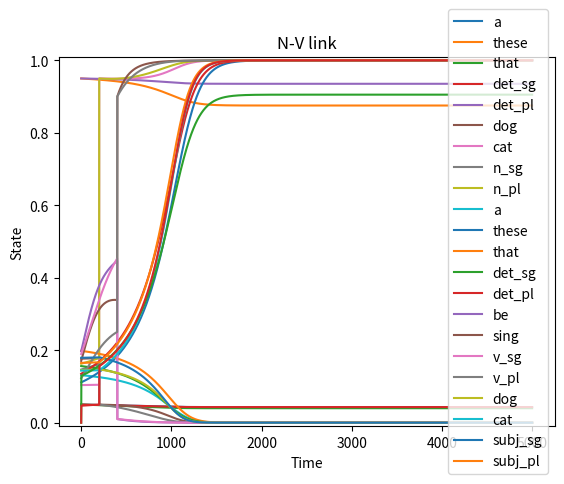

Write the Python code that produced this figure.
# -*- coding: utf-8 -*-
"""
Created on Tue Mar 14 15:37:15 2017

@author: garrettsmith

Yet to implement:
    1. Feature passing: dependent representation in a treelet should influence
        the number feature in the same treelet's head bank & vice versa
        (incorp. into W_rec).
        
Multiplying both the growth rate and the term current state by input seems to
work, but growth rate only doesn't (Afraimovich et al., 2004; Muezzinoglu et 
al., 2010; Rabinovich et al., 2001)

Something to keep in mind: Fukai & Tanaka (1997) show that there is a lower
bound on activations that can make it to winner status; in other words, if a 
feature starts out below that threshold and can't get abov it, it's doomed to 
fall to 0. Pay attn. to for intro'ing phon. form.
"""

import numpy as np
import matplotlib.pyplot as plt

def cosine_similarity(v1, v2):
    """Calculate cosine similarity between two vectors."""
    dot_prod = v1 @ v2
    denom = np.linalg.norm(v1) * np.linalg.norm(v2)
    return dot_prod / denom

def IE(treelet, ipt, t, tstep):
    xn = treelet.state_hist[t,]
    fx = lv(xn, ipt, treelet.W_rec, tstep)
    xhat = xn + tstep * fx
    fx1 = lv(xhat, ipt, treelet.W_rec, tstep)
    xn1 = xn + 0.5 * tstep * (fx + fx1)
    return xn1

def lv(vec, ipt, W, tstep):
    return ipt * vec * (1 - W @ vec)


class Treelet(object):
    def __init__(self, nlex, nheadmorph, ndependents, ndepmorph, dim_names):
        self.nlex = nlex
        self.ndependents = ndependents# + ndepmorph
        self.nheadmorph = nheadmorph
        self.ndepmorph = ndepmorph
        self.nfeatures = nlex + nheadmorph + ndependents + ndepmorph
        self.idx = np.arange(self.nfeatures, dtype = 'int')
        self.idx_lex = self.idx[0:self.nlex]
        self.idx_headmorph = self.idx[self.nlex:self.nlex + self.nheadmorph]
        self.idx_dependent = self.idx[self.nlex + self.nheadmorph:self.nlex 
                                      + self.nheadmorph + self.ndependents]
        self.idx_depmorph = np.arange(-2, 0)
        self.idx_head = np.append(self.idx_lex, self.idx_headmorph)
        self.idx_wholedep = np.append(self.idx_dependent, self.idx_depmorph)
        self.state_hist = None
        self.dim_names = dim_names
        self.W_rec = np.zeros((self.nfeatures, self.nfeatures))
    
    def set_recurrent_weights(self):
        """Set recurrent weights with inhibitory connections within banks of
        units."""
        W = np.zeros(self.W_rec.shape)
        k = 1.5
        W[np.ix_(self.idx_lex, self.idx_lex)] = k * np.ones((self.nlex, self.nlex))
        W[np.ix_(self.idx_headmorph, self.idx_headmorph)] = k * np.ones((self.nheadmorph, self.nheadmorph))
        if self.ndependents is not 0:
            W[np.ix_(self.idx_dependent, self.idx_dependent)] = k * np.ones((self.ndependents, self.ndependents))
            W[np.ix_(self.idx_depmorph, self.idx_depmorph)] = k * np.ones((self.ndepmorph, self.ndepmorph))
        np.fill_diagonal(W, 1)
        self.W_rec = W
        
    def random_initial_state(self, noise_mag):
        """Sets a random initial state drawn from a uniform distribution
        between 0 and noise_mag. Initial conditions need to be somewhat higher
        (here, between 0.1 and 0.1 + noise_mag) in order to make it possible
        for any of the states to win (Fukai & Tanaka, 1997)."""
        noisy_init = np.random.uniform(0.1, 0.1 + noise_mag, self.nfeatures)
        self.set_initial_state(noisy_init)
        
    def set_initial_state(self, vec):
        assert len(vec) == self.nfeatures, 'Wrong length initial state'
        assert self.state_hist is not None, 'state_hist not initialized'
        self.state_hist[0,] = vec
    
    def print_state(self, t = -1):
        longest = np.max([len(x) for x in self.dim_names])
        for n in range(len(self.dim_names)):
            print('{:{width}}: {}'.format(self.dim_names[n],
                  np.round(self.state_hist[t,n], 5), width = longest))
        print('\n')
        
    def plot_state_hist(self):
        for dim in range(len(self.dim_names)):
            plt.plot(self.state_hist[:,dim], label = self.dim_names[dim])
        plt.xlabel('Time')
        plt.ylabel('State')
        plt.ylim(-0.01, 1.01)
        plt.legend(loc = 'center right')
        plt.title('State over time')
        plt.show()
        
# Trying a single treelet
tstep = 0.01
tvec = np.arange(0.0, 50.0, tstep)

Det = Treelet(3, 2, 0, 0, ['a', 'these', 'that', 'det_sg', 'det_pl'])
Det.set_recurrent_weights()
Det.state_hist = np.zeros((len(tvec), Det.nfeatures))
Det.set_initial_state(np.array([0.05, 0.95, 0.05, 0.05, 0.95]))
#Det.random_initial_state(0.1)

Noun = Treelet(2, 2, 3, 2, ['dog', 'cat', 'n_sg', 'n_pl', 'a', 'these', 'that', 'det_sg', 'det_pl'])
Noun.set_recurrent_weights()
Noun.state_hist = np.zeros((len(tvec), Noun.nfeatures))
Noun.random_initial_state(0.1)

Verb = Treelet(2, 2, 2, 2, ['be', 'sing', 'v_sg', 'v_pl', 'dog', 'cat', 'subj_sg', 'subj_pl'])
Verb.set_recurrent_weights()
Verb.state_hist = np.zeros((len(tvec), Verb.nfeatures))
Verb.random_initial_state(0.1)

link_dn = np.zeros(len(tvec))
link_nv = np.zeros(len(tvec))

for t in range(1, len(tvec)):
    link_dn[t] = (Det.state_hist[t-1, Det.idx_head] @  
           Noun.state_hist[t-1, Noun.idx_wholedep]) / 2
    link_nv[t] = (Noun.state_hist[t-1, Noun.idx_head] @
           Verb.state_hist[t-1, Verb.idx_wholedep]) / 2
#    link_dn[t], link_nv[t] = (1, 1)
    
    input_from_n = np.ones(Det.nfeatures)
    input_from_n[Det.idx_head] = (link_dn[t] 
    * (Noun.state_hist[t-1, Noun.idx_wholedep]))# -  Det.state_hist[t-1, Det.idx_head]))
#    Det.state_hist[t,] = Det.state_hist[t-1,] + tstep * (Det.state_hist[t-1,] 
#    * (input_from_n - Det.W_rec @ (Det.state_hist[t-1,] * input_from_n)))
    # Whit's possible way:
    Det.state_hist[t,] = Det.state_hist[t-1,] + tstep * (Det.state_hist[t-1,] 
    * (1 - Det.W_rec @ Det.state_hist[t-1,]) * input_from_n)
#    Det.state_hist[t,] = IE(Det, input_from_n, t-1, tstep)
    
    input_to_n = np.ones(Noun.nfeatures)
    input_to_n[Noun.idx_wholedep] = link_dn[t] * Det.state_hist[t-1,]
    input_to_n[Noun.idx_head] = link_nv[t] * Verb.state_hist[t-1, Verb.idx_wholedep]
    input_to_n[Noun.idx_headmorph] = (input_to_n[Noun.idx_headmorph]
    + Noun.state_hist[t-1,Noun.idx_depmorph]) / 2
    Noun.state_hist[t,] = Noun.state_hist[t-1,] + tstep * (Noun.state_hist[t-1,] 
    * (input_to_n - Noun.W_rec @ (Noun.state_hist[t-1,] * input_to_n)))
    
    input_to_verb = np.ones(Verb.nfeatures)
    input_to_verb[Verb.idx_wholedep] = link_nv[t] * Noun.state_hist[t-1,Noun.idx_head]
    input_to_verb[Verb.idx_headmorph] = (input_to_verb[Verb.idx_headmorph]
    + Verb.state_hist[t-1,Verb.idx_depmorph]) / 2
    Verb.state_hist[t,] = Verb.state_hist[t-1,] + tstep * (Verb.state_hist[t-1,] 
    * (input_to_verb - Verb.W_rec @ (Verb.state_hist[t-1,] * input_to_verb)))
    
    if tvec[t] == 2: # cats
        Noun.state_hist[t,Noun.idx_head] = np.array([0.05, 0.95, 0.05, 0.95])
    if tvec[t] == 4: # sing
        Verb.state_hist[t,Verb.idx_head] = np.array([0.01, 0.9, 0.01, 0.9])
    
Det.plot_state_hist()
Noun.plot_state_hist()
Verb.plot_state_hist()

plt.plot(link_dn)
plt.title('Det-N link')
plt.ylim(-0.01, 1.01)
plt.show()

plt.plot(link_nv)
plt.title('N-V link')
plt.ylim(-0.01, 1.01)
plt.show()

Det.print_state()
Noun.print_state()
Verb.print_state()
